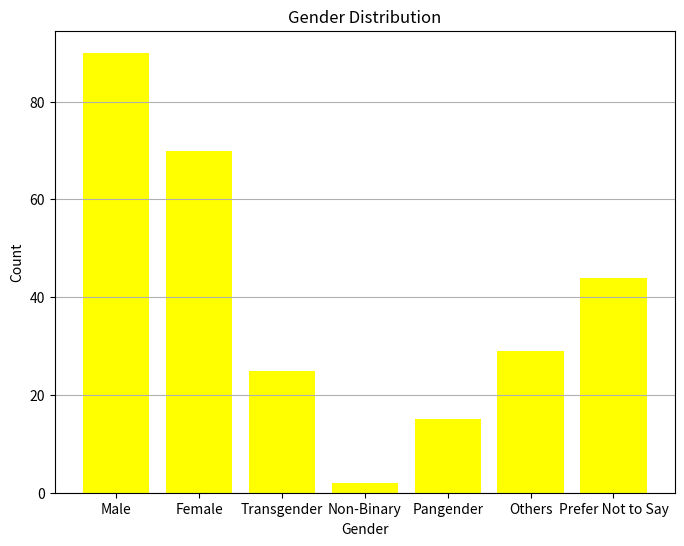
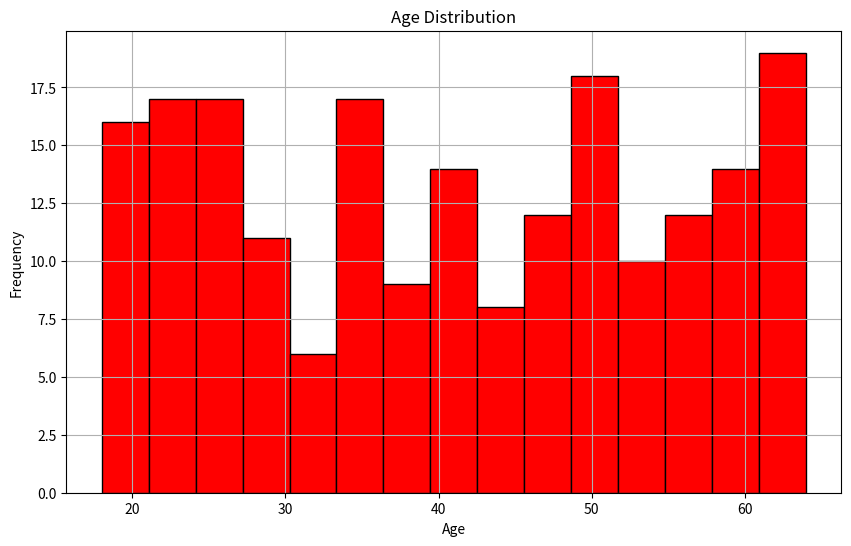

Generate these figures, in order, with matplotlib:
import matplotlib.pyplot as plt
import numpy as np

# Sample data: Gender distribution
genders = ['Male', 'Female', 'Transgender','Non-Binary','Pangender','Others', 'Prefer Not to Say']
gender_counts = [90, 70, 25, 2, 15,29, 44]  # Example gender counts

# Create a bar chart for gender distribution
plt.figure(figsize=(8, 6))
plt.bar(genders, gender_counts, color='yellow')
plt.title('Gender Distribution')
plt.xlabel('Gender')
plt.ylabel('Count')
plt.grid(axis='y')
plt.show()

# Sample data: Age distribution
ages = np.random.randint(18, 65, 200)  # Generate random ages between 18 and 65
# Create a histogram for age distribution
plt.figure(figsize=(10, 6))
plt.hist(ages, bins=15, color='red', edgecolor='black')
plt.title('Age Distribution')
plt.xlabel('Age')
plt.ylabel('Frequency')
plt.grid(True)
plt.show()
